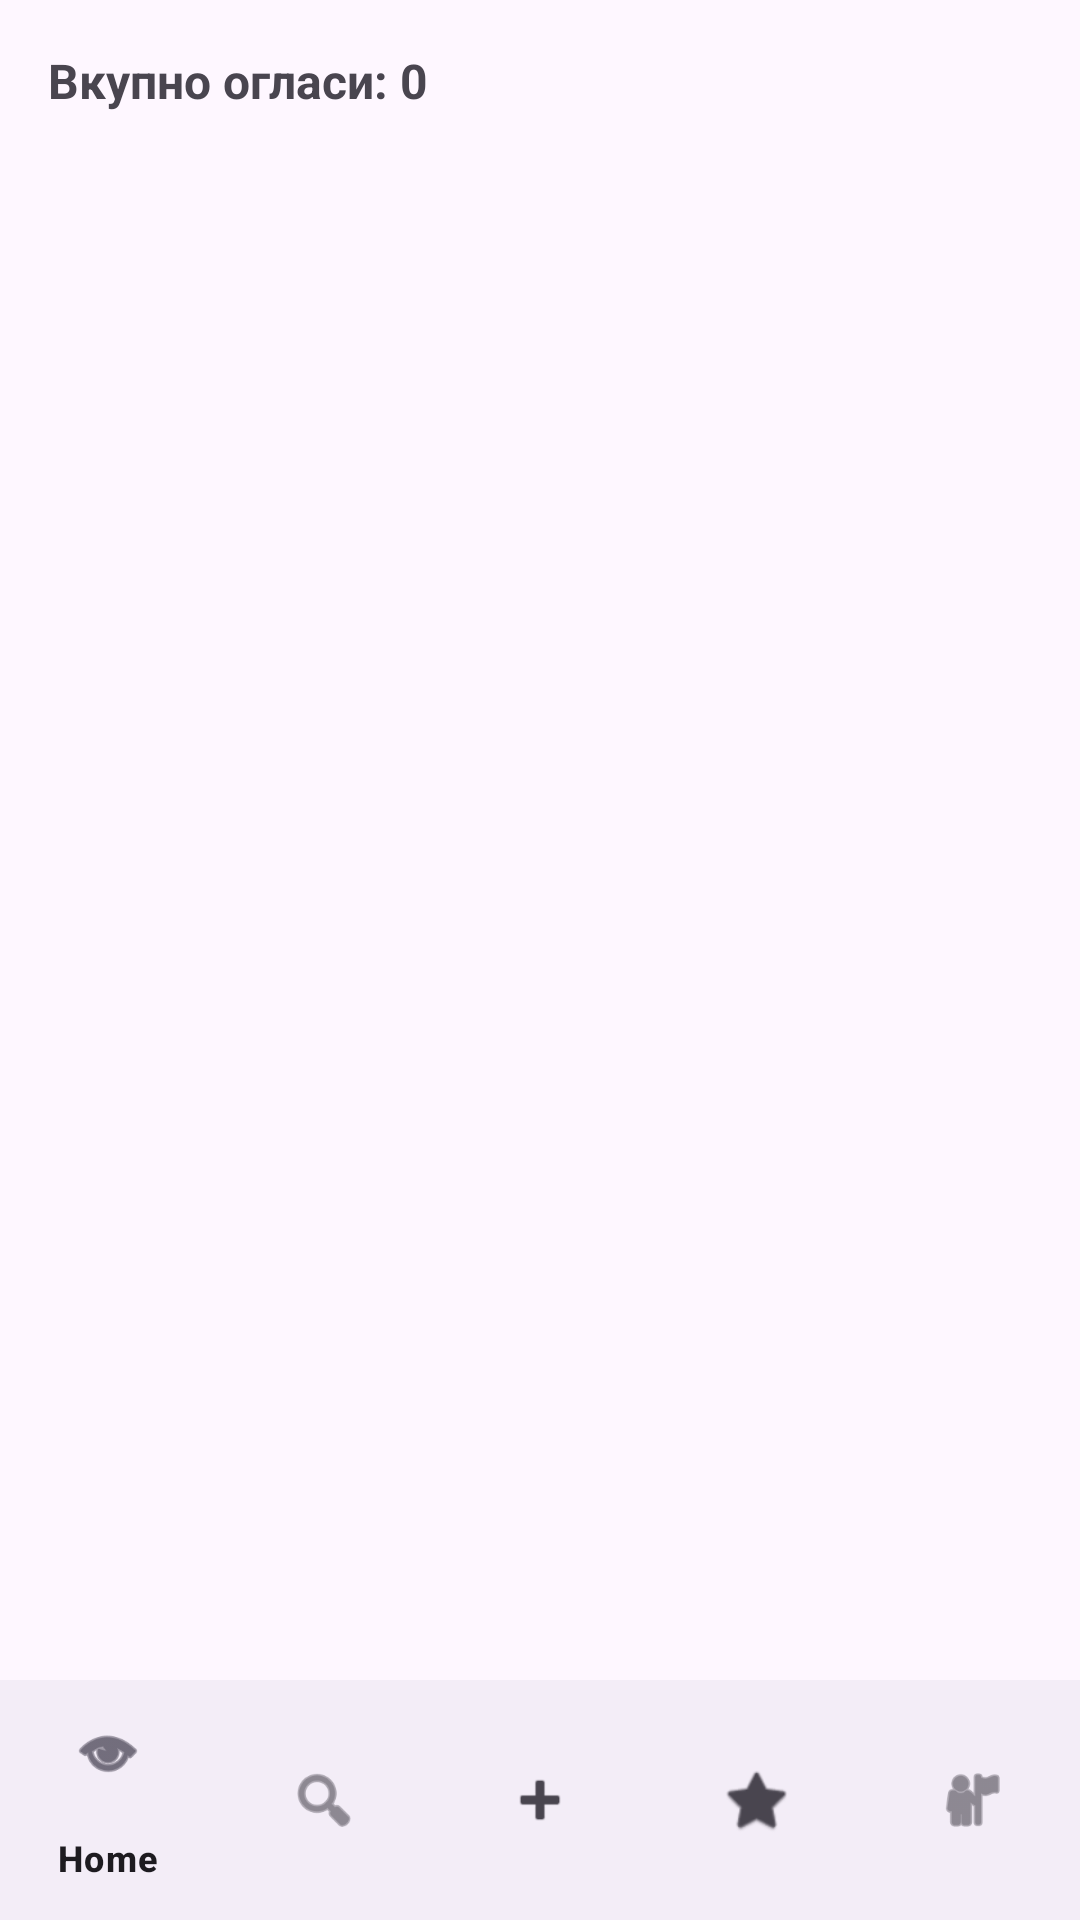

This screen was rendered from an Android layout file. Write that file and the resources it references.
<!-- AndroidManifest.xml: application theme Theme.CimerMK -->
<!-- res/layout/activity_home.xml -->
<?xml version="1.0" encoding="utf-8"?>
<RelativeLayout
    xmlns:android="http://schemas.android.com/apk/res/android"
    xmlns:app="http://schemas.android.com/apk/res-auto"
    android:layout_width="match_parent"
    android:layout_height="match_parent">

    <LinearLayout
        android:id="@+id/homeHeader"
        android:layout_width="match_parent"
        android:layout_height="wrap_content"
        android:orientation="vertical"
        android:padding="16dp">

        <TextView
            android:id="@+id/tvTotalPosts"
            android:layout_width="wrap_content"
            android:layout_height="wrap_content"
            android:text="Вкупно огласи: 0"
            android:textSize="16sp"
            android:textStyle="bold"/>

    </LinearLayout>

    <androidx.recyclerview.widget.RecyclerView
        android:id="@+id/recyclerPosts"
        android:layout_width="match_parent"
        android:layout_height="match_parent"
        android:layout_below="@id/homeHeader"
        android:layout_above="@id/bottomNavigation"
        app:layoutManager="androidx.recyclerview.widget.LinearLayoutManager"/>

    <com.google.android.material.bottomnavigation.BottomNavigationView
        android:id="@+id/bottomNavigation"
        android:layout_width="match_parent"
        android:layout_height="wrap_content"
        android:layout_alignParentBottom="true"
        app:menu="@menu/bottom_menu"/>

</RelativeLayout>
<!-- resources referenced by this layout -->
<resources>
  <style name="Theme.CimerMK" parent="Base.Theme.CimerMK" />
  <style name="Base.Theme.CimerMK" parent="Theme.Material3.DayNight.NoActionBar">
          
          
      </style>
</resources>
